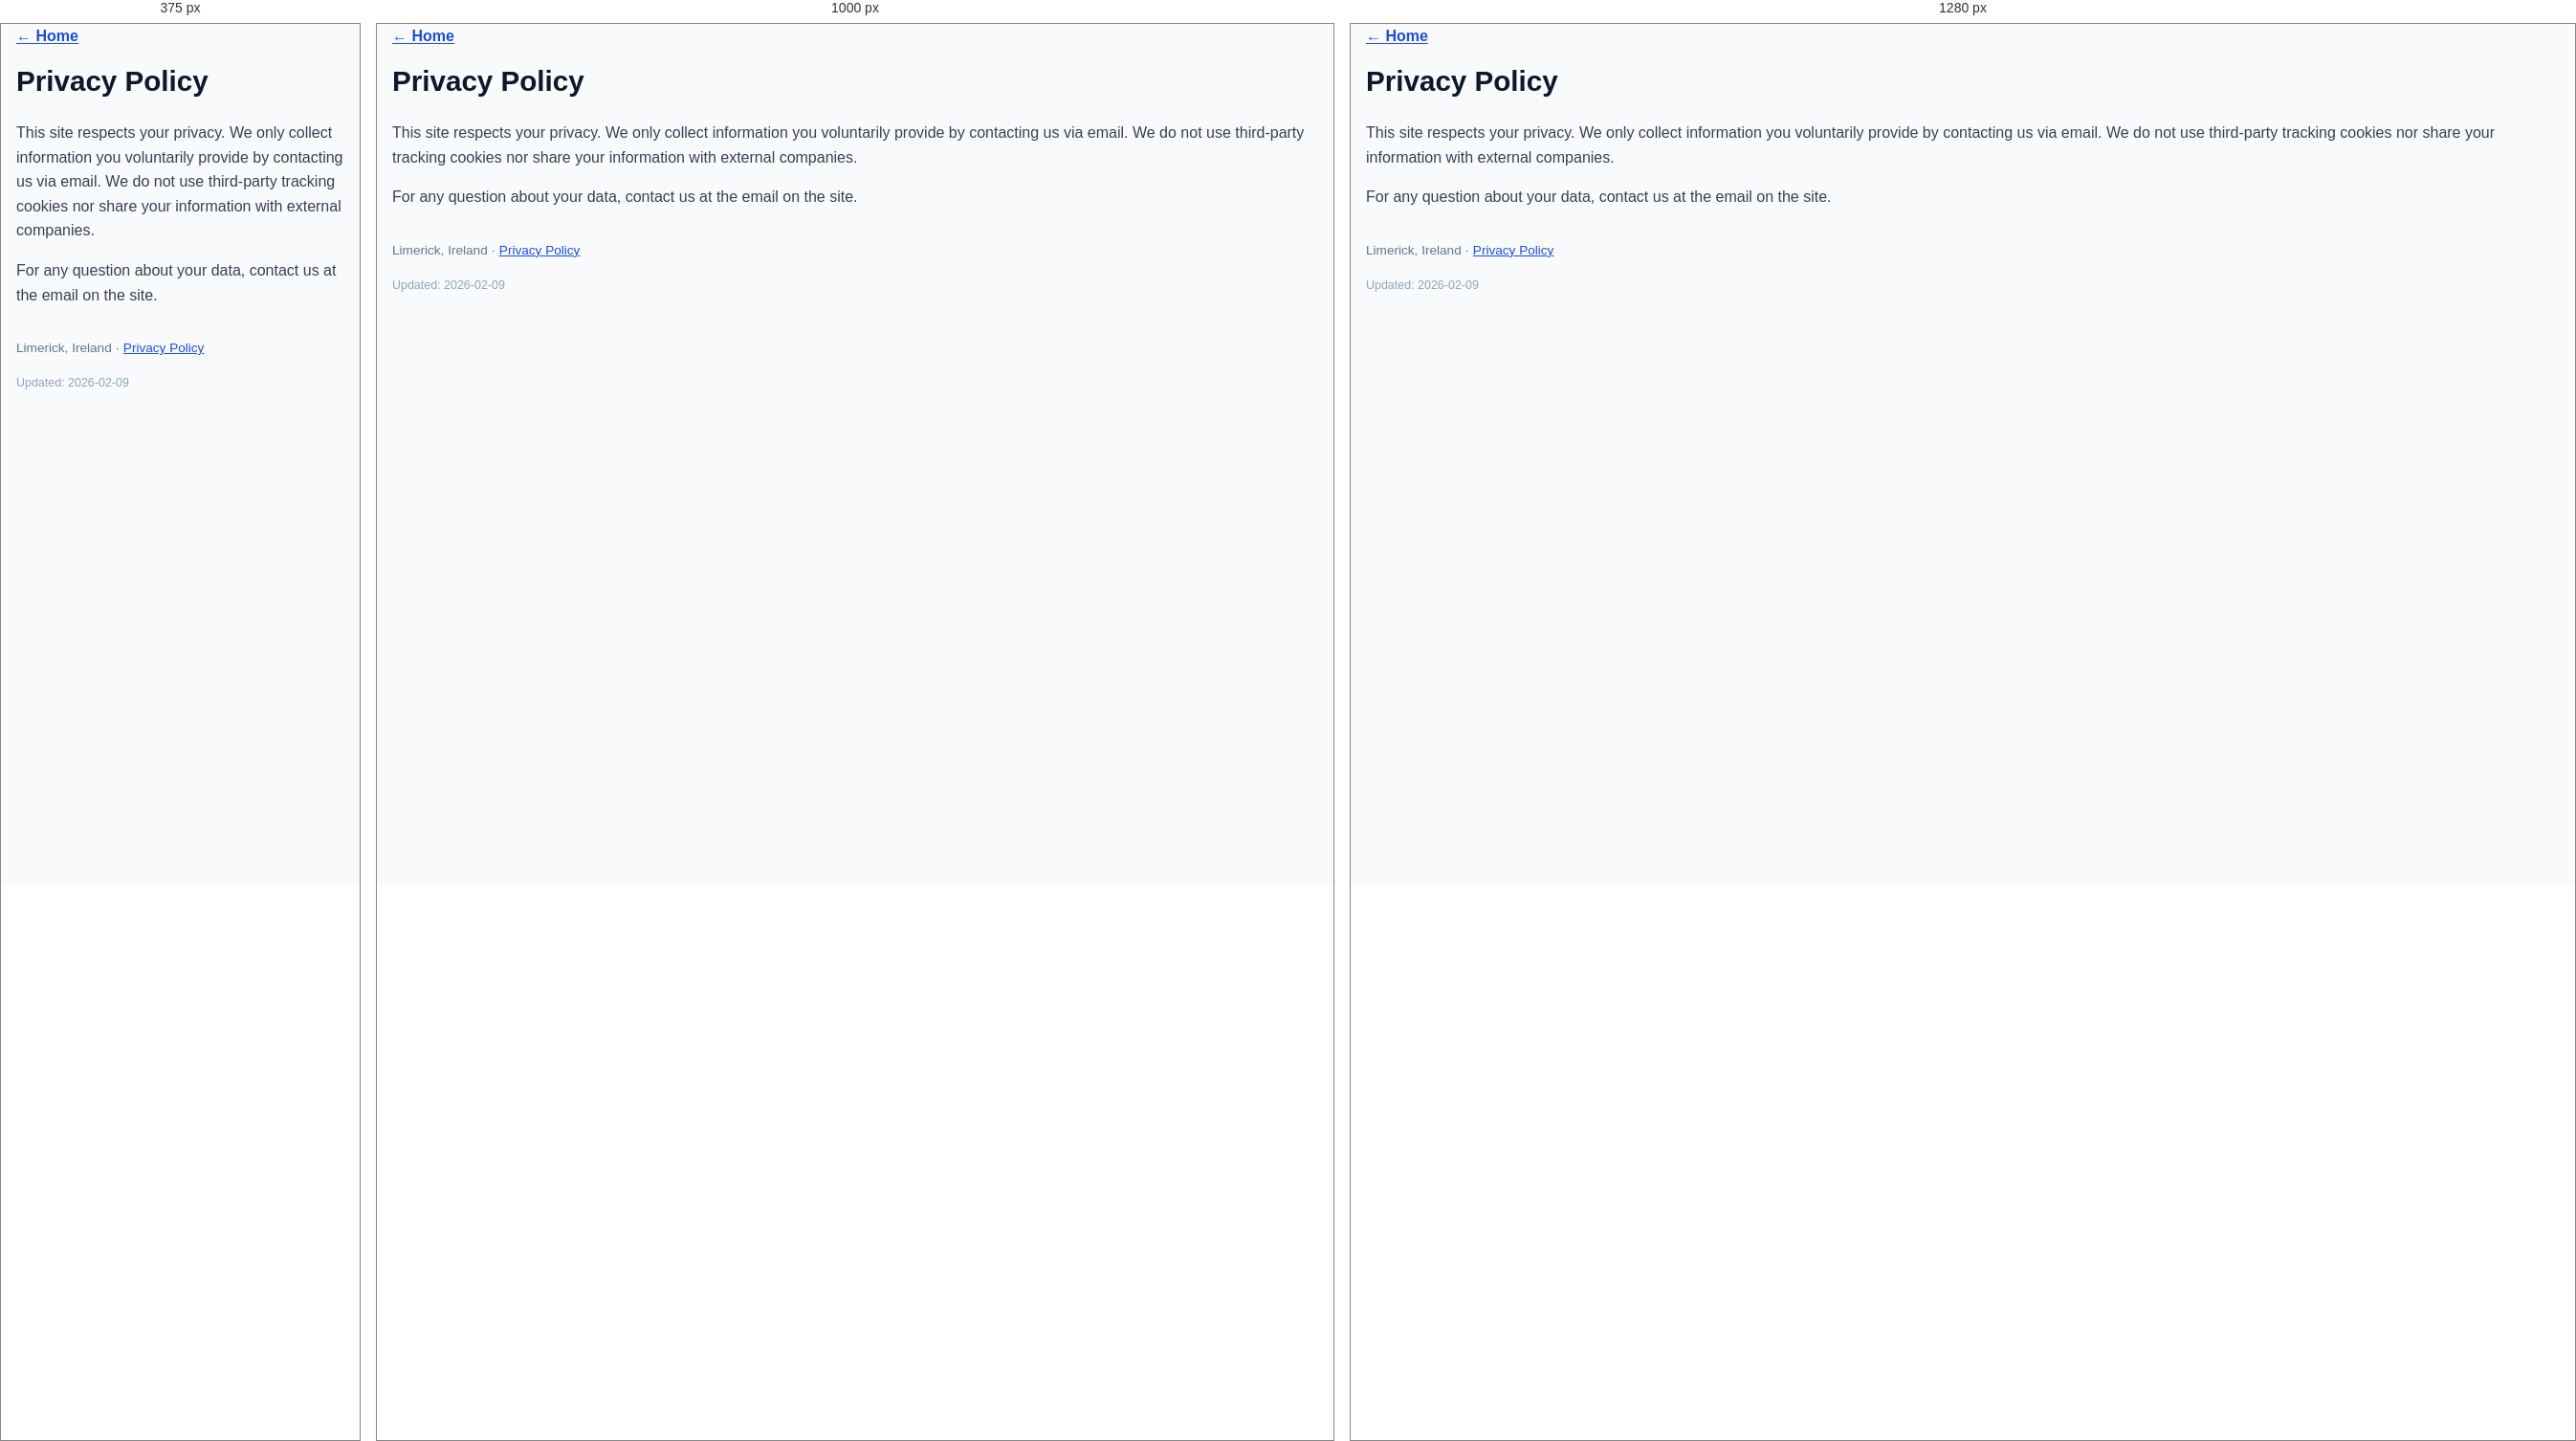
Rendered at 375 px, 1000 px and 1280 px, left to right.

<!-- file: index.html -->
<!DOCTYPE html>
<html lang="en"><head><link rel="icon" type="image/svg+xml" href="/img/favicon.svg"><link rel="apple-touch-icon" href="/img/favicon.svg">
<meta charset="UTF-8"><meta name="viewport" content="width=device-width,initial-scale=1">
<title>Privacy Policy · Limerick | Professional geotechnical engineering</title>
<meta property="og:image" content="https://limerick.geotechnical-engineering.co/img/aislacion-sismica-1.webp">
<meta property="og:site_name" content="Geotechnical Engineering">
<meta name="description" content="Privacy Policy · Limerick, Ireland. Professional service with local certification, specialized team and 24h response.">
<link rel="canonical" href="https://limerick.geotechnical-engineering.co/privacy/">
<meta property="og:url" content="https://limerick.geotechnical-engineering.co/privacy/">
<meta property="og:title" content="Privacy Policy">
<meta property="og:type" content="website">
<meta name="twitter:card" content="summary">
<meta name="robots" content="noindex,follow">
<script type="application/ld+json">{"@context":"https://schema.org","@graph":[{"@type":"WebPage","name":"Privacy Policy","url":"https://limerick.geotechnical-engineering.co/privacy/","@id":"https://limerick.geotechnical-engineering.co/privacy/","isPartOf":{"@id":"https://limerick.geotechnical-engineering.co/#website","@type":"WebSite","url":"https://limerick.geotechnical-engineering.co/"},"inLanguage":"en"},{"@type":"BreadcrumbList","itemListElement":[{"@type":"ListItem","name":"Home","position":1,"item":"https://limerick.geotechnical-engineering.co/"},{"@type":"ListItem","name":"Privacy Policy","position":2,"item":"https://limerick.geotechnical-engineering.co/privacy/"}]}]}</script>
<style>body{max-width:800px;margin:2rem auto;padding:1rem;font-family:system-ui,sans-serif;line-height:1.7}h1{color:#1e3a5f}a{color:#2d5a3d}</style>
<link rel="manifest" href="/manifest.json"><meta name="theme-color" content="#0A2540"><meta name="apple-mobile-web-app-capable" content="yes"><meta name="apple-mobile-web-app-status-bar-style" content="black-translucent"><style id="minimal-fix-v5">
/* Sticky para navbar específicos (NO header.hero) */
.topbar, .navbar, .header-top, .main-header {
  position: sticky !important;
  top: 0 !important;
  z-index: 1010 !important;
}
header.hero, .hero { position: relative !important; }
/* Dropdowns por encima del hero */
.dd, .has-dd .dd, .nav-item .dd {
  z-index: 1100 !important;
}
/* Leaflet contained */
.leaflet-pane { z-index: 400 !important; }
.leaflet-control { z-index: 800 !important; }
.leaflet-container { z-index: 1 !important; }
</style>
<style id="inline-link-style">
p a[href^="/"]:not(.cta-btn):not(.hero-cta){color:var(--accent,#0A2540) !important;text-decoration:underline !important;text-decoration-color:rgba(29,78,216,.45);text-underline-offset:2px;font-weight:600}
p a[href^="/"]:not(.cta-btn):not(.hero-cta):hover{text-decoration-color:currentColor;opacity:.85}
</style>
<style id="navbar-compact-fix">
/* Compactar navbar para que el menú entre completo */
.navbar{padding:.65rem 1rem !important}
.navbar .nav{gap:.55rem !important}
.nav-item{font-size:.74rem !important;letter-spacing:.01em !important}
.nav-item.has-dd .nav-cat-link{padding:.4rem .25rem !important}
.nav-item.has-dd .nav-arrow{font-size:.7rem !important;margin-left:.15rem !important}
.cta-btn{padding:.45rem .8rem !important;font-size:.72rem !important;letter-spacing:.03em !important}
.logo-box,.brand-name,.brand{font-size:.82rem !important}
.logo-text .main{font-size:.95rem !important}
.logo-text .sub{font-size:.72rem !important}
/* Para layouts aberdeen/classic con clase distinta */
header nav a,.menu a{font-size:.78rem !important}
@media (max-width:1100px){
  .nav-item{font-size:.7rem !important}
  .navbar .nav{gap:.4rem !important}
  .cta-btn{padding:.4rem .65rem !important;font-size:.68rem !important}
}
</style>
<style id="layout-defensive">
body{overflow-x:clip;max-width:100vw}
body>*{max-width:100vw}
@media (min-width:901px){
  aside{position:relative}
  aside+main,aside~main,aside~div>main{margin-left:0}
  .content-area{display:flex;gap:1rem}
}
@media (max-width:900px){
  aside{width:100% !important;position:static !important;height:auto !important}
  .navbar{flex-wrap:wrap}
}
</style>
<style id="navbar-fixed-override">
nav.navbar,.header-top,.main-header{position:fixed !important;top:0 !important;left:0 !important;right:0 !important;z-index:1010 !important}
body{padding-top:60px}
.hero,.hero-inner,header.hero{padding-top:1rem !important}
@media (max-width:900px){body{padding-top:90px}}
</style>
<style id="sidebar-hover-fix-v2">
/* Adaptativo: hover preserva color heredado (white en dark sidebar, dark en light) */
aside .cat-name:hover,aside .sb-home:hover,aside .cat-sub-wrap a:hover,
aside nav a:hover{color:inherit !important;text-decoration:underline !important;text-underline-offset:3px}
aside .cat-name,aside .sb-home,aside nav a{color:inherit}
/* Bg sutil que funciona en cualquier fondo */
aside .cat-name:hover,aside .sb-home:hover{background:rgba(127,127,127,.12) !important}
aside .cat-sub-wrap a:hover{background:rgba(127,127,127,.08) !important}
</style>
<style id="cat-toggle-no-box">
.cat-toggle{width:auto !important;min-width:32px;border:none !important;border-left:none !important;background:transparent !important;box-shadow:none !important;padding:.3rem .5rem !important}
.cat-toggle:hover{background:rgba(127,127,127,.12) !important}
.cat-arrow{display:inline-block}
</style>
<style id="nav-arrow-no-box">
.nav-arrow,.nav-arrow:hover,.nav-arrow:focus{background:transparent !important;border:none !important;outline:none !important;padding:0 .15rem !important;color:inherit !important;cursor:pointer !important;box-shadow:none !important}
</style>
<style id="post-fixes-v2">
/* Inline links visibles en prosa */
p a[href^="/"]:not(.cta-btn):not(.hero-cta):not(.nav-contact-btn){color:var(--accent,#1d4ed8) !important;text-decoration:underline !important;text-decoration-color:rgba(29,78,216,.45);text-underline-offset:2px;font-weight:600}
p a[href^="/"]:not(.cta-btn):not(.hero-cta):not(.nav-contact-btn):hover{text-decoration-color:currentColor;opacity:.85}
/* Sidebar hover adaptive */
aside .cat-name:hover,aside .sb-home:hover,aside .cat-sub-wrap a:hover,
aside nav a:hover{color:inherit !important;text-decoration:underline !important;text-underline-offset:3px}
aside .cat-name,aside .sb-home,aside nav a{color:inherit}
aside .cat-name:hover,aside .sb-home:hover{background:rgba(127,127,127,.12) !important}
/* Cat-toggle sin caja */
.cat-toggle{width:auto !important;min-width:32px;border:none !important;border-left:none !important;background:transparent !important;box-shadow:none !important;padding:.3rem .5rem !important}
.cat-toggle:hover{background:rgba(127,127,127,.12) !important}
/* Nav-arrow sin caja */
.nav-arrow,.nav-arrow:hover,.nav-arrow:focus{background:transparent !important;border:none !important;outline:none !important;padding:0 .15rem !important;color:inherit !important;cursor:pointer !important;box-shadow:none !important}
/* Navbar compacto */
.navbar{padding:.65rem 1rem !important}
.navbar .nav{gap:.55rem !important}
.nav-item{font-size:.74rem !important;letter-spacing:.01em !important}
.logo-box,.brand-name,.brand{font-size:.82rem !important}
/* Layout defensive */
body{overflow-x:clip;max-width:100vw}
body>*{max-width:100vw}
</style>
<style id="nav-fix-v3">
nav.navbar, header nav, .nav-bar, .top-nav { font-size: 1rem !important; }
nav.navbar a, header nav a, .nav-bar a, .top-nav a, .nav-cat-link, .nav-item a { font-size: 1rem !important; color: #FFFFFF !important; font-weight: 500 !important; }
nav.navbar a:hover, header nav a:hover, .nav-cat-link:hover { color: #FCD34D !important; text-decoration: underline; }
nav[aria-label="breadcrumb"], .crumb, .breadcrumb { color: rgba(255,255,255,.85) !important; font-size: .82rem !important; }
nav[aria-label="breadcrumb"] a, .crumb a, .breadcrumb a { color: #FFFFFF !important; text-decoration: underline; font-weight: 600; }
nav[aria-label="breadcrumb"] a:hover, .crumb a:hover { color: #FCD34D !important; }
.crumb a[href="/"], .breadcrumb a[href="/"], a.home-link { color: #FFFFFF !important; }
.brand-name, .logo-text, .main, .brand { color: #FFFFFF !important; }
</style>
<style id="comprehensive-defaults-v1">
/* Reset basico */
* { box-sizing: border-box; }
body { font-family: -apple-system, BlinkMacSystemFont, 'Segoe UI', system-ui, sans-serif; margin: 0; line-height: 1.6; color: #1E293B; background: #F8FAFC; }

/* Layout wrapper */
.layout, .main-wrapper, .content-area { max-width: 1280px; margin: 0 auto; padding: 0 1.5rem; }

/* Header */
.header, .main-header, header.main-header { background: #0F172A; color: #FFF; padding: 1rem 1.5rem; margin-bottom: 1.5rem; }
.header-top { display: flex; justify-content: space-between; align-items: center; flex-wrap: wrap; gap: 1rem; }
.header-email { color: #FCD34D; text-decoration: none; }
.brand, .brand-text, .brand-name { color: #FFFFFF; font-weight: 700; font-size: 1.25rem; line-height: 1.1; }
.brand-city { color: #94A3B8; font-size: .85rem; display: block; }
.brand-logo { display: inline-block; vertical-align: middle; }

/* Breadcrumb / crumb */
.crumb, .breadcrumb { padding: .5rem 0; font-size: .85rem; color: rgba(255,255,255,.85); }
.crumb a, .breadcrumb a { color: #FFFFFF; text-decoration: underline; }
.crumb a:hover, .breadcrumb a:hover { color: #FCD34D; }

/* Body wrapper - layout flex */
.layout { display: grid; grid-template-columns: 240px 1fr; gap: 1.5rem; margin: 1.5rem auto; padding: 0 1.5rem; max-width: 1280px; }
@media (max-width: 900px) { .layout { grid-template-columns: 1fr; } }

/* Sidebar */
.sb-home, .sidebar, aside { background: #1E293B; color: #FFFFFF; border-radius: 10px; padding: 1rem; }
.sb-home a, .sidebar a, aside a { color: #FFFFFF; text-decoration: none; display: block; padding: .5rem .75rem; border-radius: 6px; transition: background .15s; }
.sb-home a:hover, .sidebar a:hover { background: rgba(255,255,255,.08); }
.cat-row, .cat-item { display: flex; align-items: center; justify-content: space-between; padding: .4rem .75rem; }
.cat-name { color: #FFFFFF; font-weight: 500; flex: 1; }
.cat-toggle, .cat-arrow { background: transparent; border: 0; color: #FFFFFF; cursor: pointer; padding: .2rem .4rem; }
.cat-sub { padding-left: 1rem; }
.cat-sub a { font-size: .85rem; color: rgba(255,255,255,.85); padding: .3rem .75rem; }

/* Block / section base */
.block { padding: 2rem 1.5rem; }
.block > div { max-width: 1200px; margin: 0 auto; }
.map-block { padding: 2rem 0; background: #F1F5F9; }
.map-wrap { max-width: 1200px; margin: 0 auto; padding: 0 1rem; }
#mapa-ciudad { width: 100%; height: 380px; border-radius: 8px; }

/* Cards / grid */
.cards-grid { display: grid; grid-template-columns: repeat(auto-fill, minmax(260px, 1fr)); gap: 1rem; margin: 1.5rem 0; }
.card { background: #FFF; border: 1px solid #E5E7EB; border-radius: 10px; padding: 1.2rem; text-decoration: none; color: inherit; box-shadow: 0 1px 2px rgba(0,0,0,.04); transition: all .2s; }
.card:hover { transform: translateY(-2px); box-shadow: 0 4px 14px rgba(0,0,0,.08); border-color: #1D4ED8; }

/* H1/H2 */
h1 { color: #0F172A; font-size: 1.85rem; margin: 1rem 0 1.5rem; line-height: 1.2; }
h2 { color: #1E293B; font-size: 1.35rem; margin: 1.5rem 0 .8rem; font-weight: 700; }
h3 { color: #1E293B; font-size: 1.1rem; margin: 1rem 0 .5rem; }
p { margin: 0 0 1rem; color: #374151; }
a { color: #1D4ED8; }

/* Mid CTA */
.mid-cta { padding: 2rem 0; }
.mid-cta > div { max-width: 720px; margin: 0 auto; background: linear-gradient(135deg, #1D4ED815, #1D4ED808); border-left: 4px solid #1D4ED8; padding: 1.6rem 1.8rem; border-radius: 8px; text-align: center; }

/* Footer */
footer, .footer { background: #0F172A; color: #94A3B8; padding: 1.5rem; text-align: center; margin-top: 2rem; font-size: .85rem; }
footer a, .footer a { color: #FCD34D; }

/* Authority refs */
.authority-refs { color: #94A3B8; font-size: .8rem; }
.updated-info { color: #94A3B8; font-size: .8rem; font-style: italic; }
</style>
<style id="kill-sticky-header-v1">
/* MATAR position:fixed legacy de fase-i-fixes */
nav.navbar, .header-top, .main-header, header.header, .header {
  position: static !important;
  top: auto !important;
  left: auto !important;
  width: auto !important;
}
body { padding-top: 0 !important; }

/* Sidebar sticky pero NO encima del header */
.sb-home, aside.sidebar, .sidebar, aside {
  position: sticky !important;
  top: 1rem !important;
  z-index: 2 !important;
  width: 260px !important;
}

/* Cards en grid: layout flex/grid sin colapsar */
.cards-grid, [style*="display:grid"][style*="auto-fill"] {
  margin-top: 1rem !important;
}

/* Layout main: padding-top para clearance */
main, .main-content, .content-area, .layout > *:not(aside):not(.sidebar) {
  padding-top: 0 !important;
}
</style>
<style id="srf-header-fix-v1">
/* === FIX: header SRF truncado (todos los subs srf) — 2026-05-17 ===
   Diagnóstico: 9 nav-items empujan logo fuera del viewport (body overflow-x:clip corta izq).
   navbar-fixed-override dejó body{padding-top:60px} huérfano + sidebar-overflow-fix aplicó
   color:#FFF en nav links (blanco sobre blanco). kill-sticky hizo position:static → OK pero
   body padding quedó. Fix integral abajo. */

/* 1. Eliminar padding-top huérfano (de navbar-fixed-override) */
body { padding-top: 0 !important; }

/* 2. Navbar sticky limpio — fondo blanco, z-index alto, sin desborde */
nav.navbar {
  position: sticky !important;
  top: 0 !important;
  left: auto !important;
  right: auto !important;
  width: 100% !important;
  box-sizing: border-box !important;
  z-index: 1010 !important;
  overflow: visible !important;
  background: #FFF !important;
  display: flex !important;
  align-items: center !important;
  justify-content: space-between !important;
  padding: .65rem 1rem !important;
  gap: .5rem !important;
}

/* 3. Logo-area: NO squeezear, ancho mínimo garantizado */
nav.navbar .logo-area {
  flex-shrink: 0 !important;
  min-width: 120px !important;
  display: flex !important;
  align-items: center !important;
  gap: .6rem !important;
  overflow: visible !important;
}

/* 4. Logo-box: visible, color correcto (blanco sobre negro) */
nav.navbar .logo-box {
  background: #141414 !important;
  color: #FFF !important;
  padding: .35rem .65rem !important;
  font-size: .85rem !important;
  font-weight: 900 !important;
  flex-shrink: 0 !important;
}

/* 5. Logo-text: color oscuro sobre fondo blanco navbar */
nav.navbar .logo-text {
  color: #141414 !important;
  font-size: .78rem !important;
  font-weight: 700 !important;
  text-shadow: none !important;
  white-space: nowrap !important;
}

/* 6. Nav items: texto OSCURO (navbar bg es blanco) — anula sidebar-overflow-fix color:#FFF */
nav.navbar .nav-item,
nav.navbar .nav-item a,
nav.navbar .nav-cat-link,
nav.navbar .nav-item span:not(.dd span) {
  color: #141414 !important;
  font-size: .72rem !important;
  font-weight: 600 !important;
  text-shadow: none !important;
}
nav.navbar .nav-item a:hover,
nav.navbar .nav-cat-link:hover {
  color: #B08D4A !important;
  text-decoration: none !important;
}

/* 7. Nav contenedor: flex-wrap para que los items no revienten el ancho */
nav.navbar .nav {
  display: flex !important;
  flex-wrap: wrap !important;
  gap: .3rem .5rem !important;
  align-items: center !important;
  overflow: visible !important;
  flex: 1 1 auto !important;
  min-width: 0 !important;
  justify-content: flex-end !important;
}

/* 8. CTA button en navbar (si existe) */
nav.navbar .cta-btn {
  color: #141414 !important;
  background: #B08D4A !important;
  font-size: .7rem !important;
  padding: .4rem .75rem !important;
  white-space: nowrap !important;
  flex-shrink: 0 !important;
}

/* 9. Dropdown z-index sobre hero */
nav.navbar .dd {
  z-index: 1100 !important;
  color: #141414 !important;
}
nav.navbar .dd a {
  color: #141414 !important;
  font-size: .82rem !important;
}

/* 10. Hero posición correcta (NO empujado por padding-top fantasma) */
header.hero, .hero {
  position: relative !important;
  margin-top: 0 !important;
  padding-top: 3rem !important;
}
</style>
<style id="subwrap-fix-v8">
/* cat-item: BLOCK (no flex) — children flow normal y cat-sub-wrap toma full width */
.cat-item, details {
  display: block !important;
  position: relative !important;
}
/* cat-row interno: SI flex para alinear name + toggle */
.cat-row {
  display: flex !important;
  flex-wrap: nowrap !important;
  align-items: center !important;
  justify-content: space-between !important;
  width: 100% !important;
}
.cat-name {
  flex: 1 1 auto !important;
  min-width: 0 !important;
  word-break: normal !important;
  overflow-wrap: break-word !important;
  white-space: normal !important;
  order: 1 !important;
}
.cat-toggle, .cat-arrow {
  flex-shrink: 0 !important;
  order: 2 !important;
}
/* cat-sub-wrap: full width abajo */
.cat-sub-wrap, .cat-sub, .nav-cat-sub {
  flex-basis: 100% !important;
  width: 100% !important;
  max-width: 100% !important;
  order: 3 !important;
  position: static !important;
  background: rgba(0,0,0,.15) !important;
  padding: .4rem 0 .8rem !important;
}
/* Sub-item links */
.cat-sub-wrap a, .cat-sub a, .nav-cat-sub a {
  display: block !important;
  width: 100% !important;
  font-size: .82rem !important;
  line-height: 1.25 !important;
  padding: .35rem 1rem .35rem 1.8rem !important;
  white-space: normal !important;
  word-break: normal !important;
  overflow-wrap: break-word !important;
  box-sizing: border-box !important;
}
</style>
</head><body>
<p><a href="/">← Home</a></p>
<h1>Privacy Policy</h1>
<p>This site respects your privacy. We only collect information you voluntarily provide by contacting us via email. We do not use third-party tracking cookies nor share your information with external companies.</p><p>For any question about your data, contact us at the email on the site.</p>
<p style="color:#64748b;font-size:.85rem;margin-top:2rem">Limerick, Ireland · <a href="https://limerick.geotechnical-engineering.co/contact/">Privacy Policy</a></p>
<div data-updated="2026-02-09" style="font-size:.78em;color:#94a3b8;margin-top:.5rem">Updated: 2026-02-09</div>
</body></html>